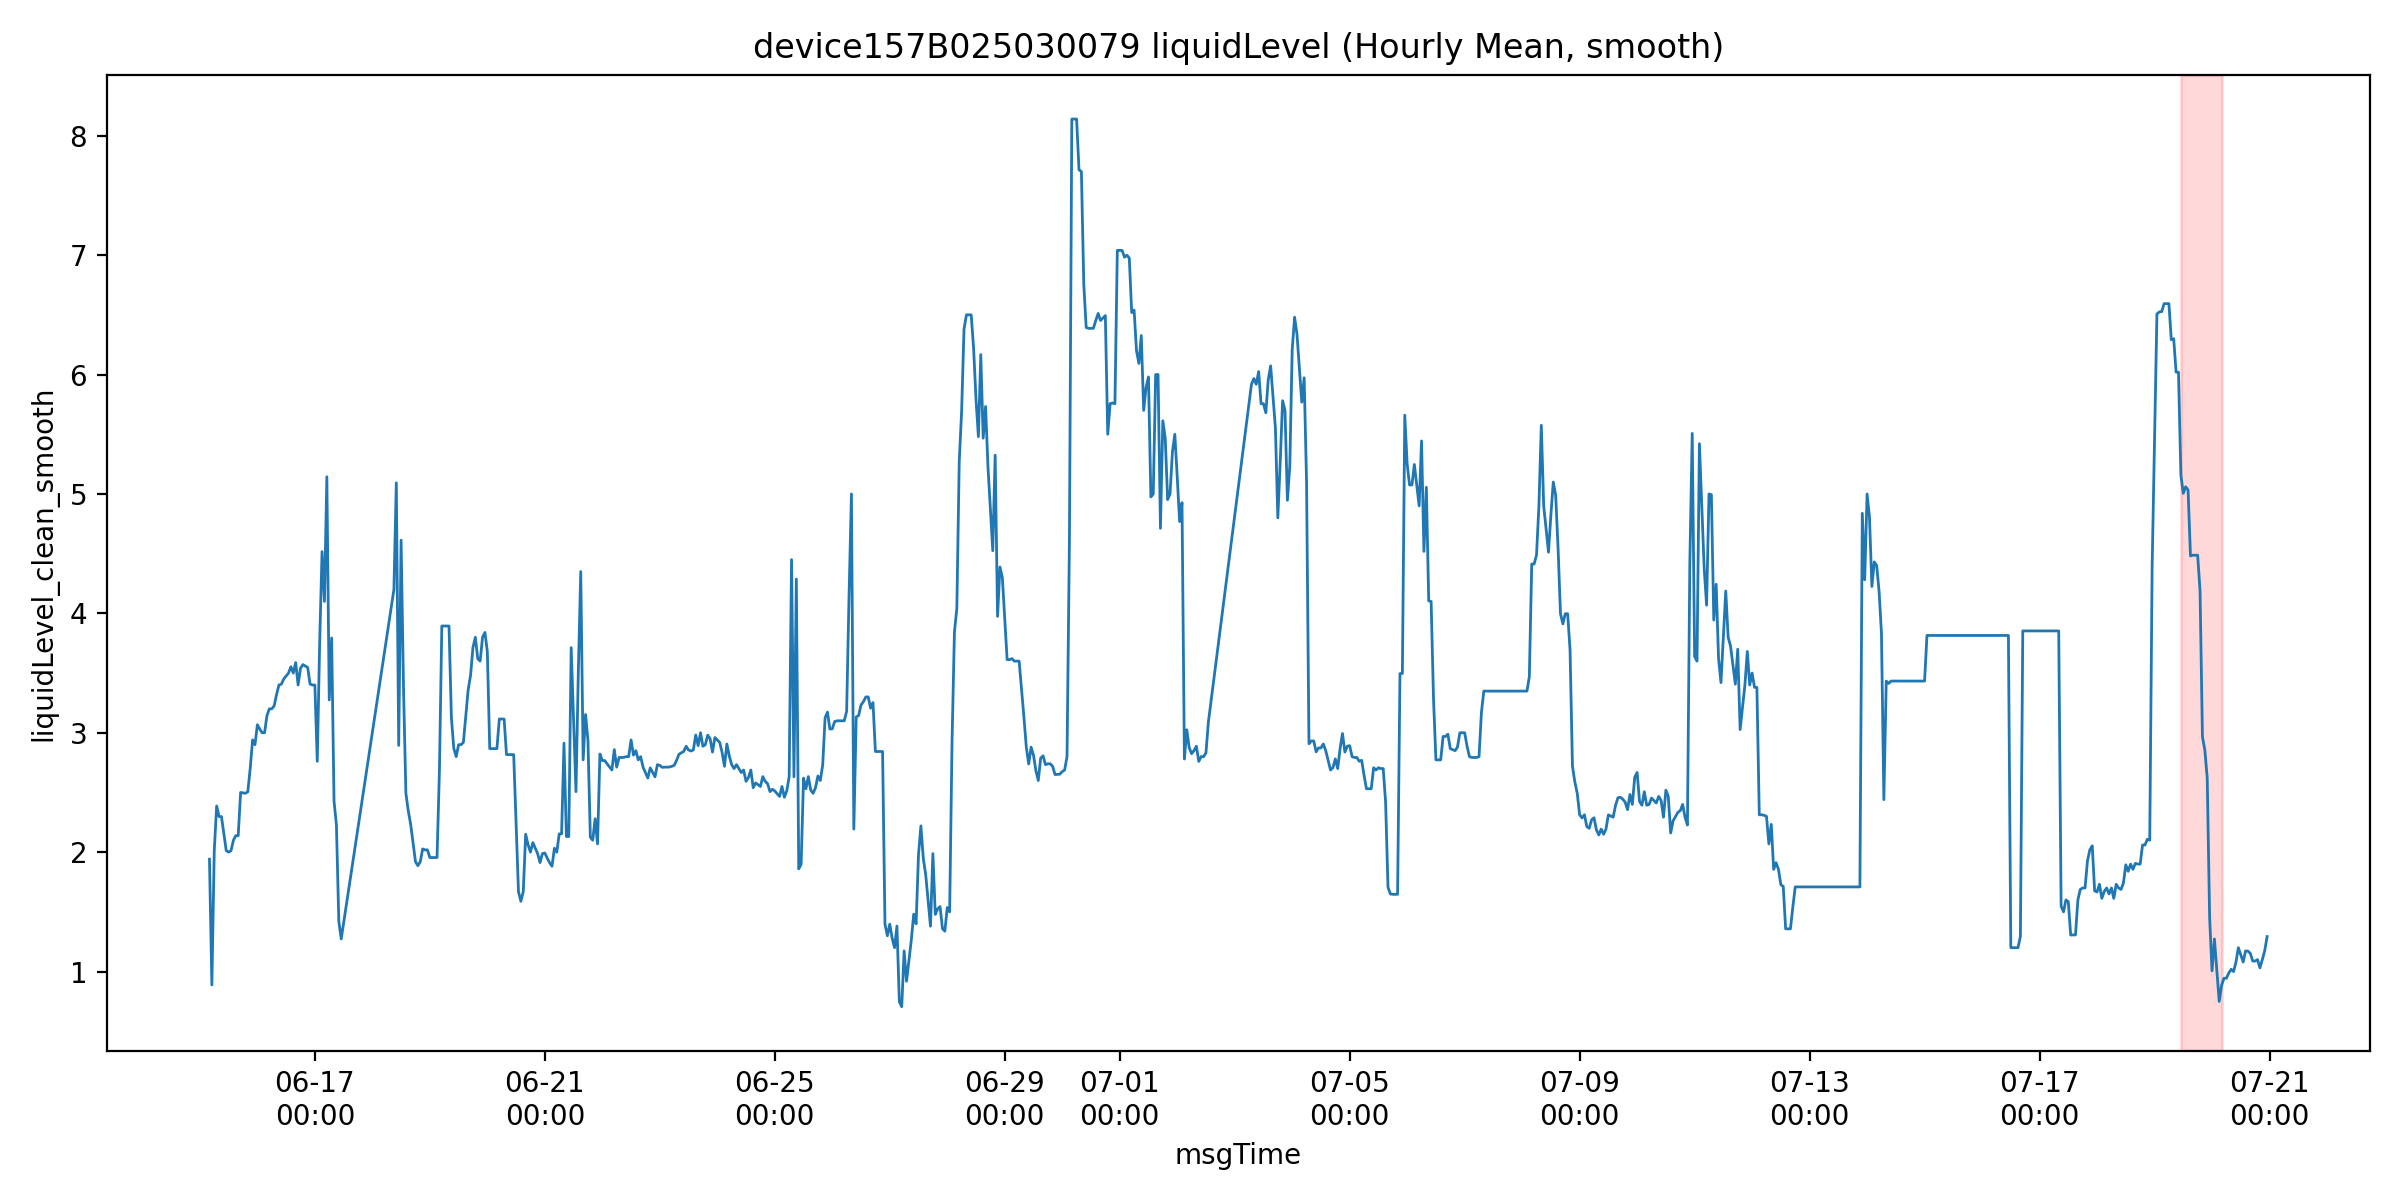

The file beside this chart, header and first rows:
msgTime, liquidLevelValue, liquidLevel_clean, is_outlier, liquidLevel_clean_smooth, roll_slope, mask_final, is_drain
2025-06-15 04:00:00, 1.941, 1.941, 0.0, 1.941, , False, False
2025-06-15 05:00:00, 0.888, 0.888, 0.0, 0.888, , False, False
2025-06-15 06:00:00, 2.013, 2.013, 0.0, 2.013, , False, False
2025-06-15 07:00:00, 2.387, 2.387, 0.0, 2.387, , False, False
2025-06-15 08:00:00, 3.506, 3.506, 0.0, 2.298, , False, False
2025-06-15 09:00:00, 31.32, 2.298, 1.0, 2.298, 0.1825, False, False
2025-06-15 11:00:00, 1.0, 1.0, 0.0, 2.013, 0.1382, False, False
2025-06-15 12:00:00, 2.0, 2.0, 0.0, 2.0, -0.03417, False, False
2025-06-15 13:00:00, 2.013, 2.013, 0.0, 2.013, -0.07154, False, False
2025-06-15 14:00:00, 2.1, 2.1, 0.0, 2.1, -0.04786, False, False
2025-06-15 15:00:00, 2.138, 2.138, 0.0, 2.138, -0.02003, False, False
2025-06-15 16:00:00, 1.927, 1.927, 0.0, 2.138, 0.03217, False, False
2025-06-15 17:00:00, 2.5, 2.5, 0.0, 2.5, 0.08323, False, False
2025-06-15 19:00:00, 2.493, 2.493, 0.0, 2.493, 0.0884, False, False
2025-06-15 20:00:00, 2.506, 2.506, 0.0, 2.506, 0.07835, False, False
2025-06-15 21:00:00, 2.7, 2.7, 0.0, 2.7, 0.08625, False, False
2025-06-15 22:00:00, 2.94, 2.94, 0.0, 2.94, 0.1031, False, False
2025-06-15 23:00:00, 2.9, 2.9, 0.0, 2.9, 0.08317, False, False
2025-06-16 00:00:00, 3.067, 3.067, 0.0, 3.067, 0.1226, False, False
2025-06-16 01:00:00, 3.031, 3.031, 0.0, 3.031, 0.1053, False, False
2025-06-16 02:00:00, 3.0, 3.0, 0.0, 3.0, 0.05543, False, False
2025-06-16 03:00:00, 3.0, 3.0, 0.0, 3.0, 0.01611, False, False
2025-06-16 04:00:00, 3.144, 3.144, 0.0, 3.144, 0.02823, False, False
2025-06-16 05:00:00, 3.2, 3.2, 0.0, 3.2, 0.02869, False, False
2025-06-16 06:00:00, 3.2, 3.2, 0.0, 3.2, 0.0454, False, False
2025-06-16 07:00:00, 3.225, 3.225, 0.0, 3.225, 0.05089, False, False
2025-06-16 08:00:00, 3.32, 3.32, 0.0, 3.32, 0.05266, False, False
2025-06-16 09:00:00, 3.4, 3.4, 0.0, 3.4, 0.04757, False, False
2025-06-16 10:00:00, 3.407, 3.407, 0.0, 3.407, 0.04943, False, False
2025-06-16 11:00:00, 3.45, 3.45, 0.0, 3.45, 0.0536, False, False
2025-06-16 13:00:00, 3.588, 3.588, 0.0, 3.5, 0.04296, False, False
2025-06-16 14:00:00, 3.553, 3.553, 0.0, 3.553, 0.03467, False, False
2025-06-16 15:00:00, 3.5, 3.5, 0.0, 3.5, 0.02293, False, False
2025-06-16 16:00:00, 3.588, 3.588, 0.0, 3.588, 0.02595, False, False
2025-06-16 17:00:00, 3.4, 3.4, 0.0, 3.4, 0.001243, False, False
2025-06-16 18:00:00, 3.54, 3.54, 0.0, 3.54, -0.004886, False, False
2025-06-16 19:00:00, 3.571, 3.571, 0.0, 3.571, 0.0006286, False, False
2025-06-16 21:00:00, 3.547, 3.547, 0.0, 3.547, 0.007914, False, False
2025-06-16 22:00:00, 3.407, 3.407, 0.0, 3.407, -0.01044, False, False
2025-06-16 23:00:00, 3.4, 3.4, 0.0, 3.4, -0.01036, False, False
2025-06-17 00:00:00, 2.5, 2.5, 0.0, 3.4, -0.03102, False, False
2025-06-17 01:00:00, 2.761, 2.761, 0.0, 2.761, -0.106, False, False
2025-06-17 02:00:00, 3.75, 3.75, 0.0, 3.75, -0.02637, False, False
2025-06-17 03:00:00, 4.517, 4.517, 0.0, 4.517, 0.1703, False, False
2025-06-17 04:00:00, 4.1, 4.1, 0.0, 4.1, 0.224, False, False
2025-06-17 05:00:00, 5.144, 5.144, 0.0, 5.144, 0.3858, False, False
2025-06-17 06:00:00, 3.275, 3.275, 0.0, 3.275, 0.181, False, False
2025-06-17 07:00:00, 3.794, 3.794, 0.0, 3.794, -0.07034, False, False
2025-06-17 08:00:00, 2.427, 2.427, 0.0, 2.427, -0.3782, True, False
2025-06-17 09:00:00, 2.227, 2.227, 0.0, 2.227, -0.4856, True, False
2025-06-17 10:00:00, 1.42, 1.42, 0.0, 1.42, -0.6609, True, False
2025-06-17 11:00:00, 1.273, 1.273, 0.0, 1.273, -0.4952, True, False
2025-06-18 09:00:00, 4.2, 4.2, 0.0, 4.2, 0.06814, False, False
2025-06-18 10:00:00, 5.093, 5.093, 0.0, 5.093, 0.1141, False, False
2025-06-18 11:00:00, 2.894, 2.894, 0.0, 2.894, 0.09786, False, False
2025-06-18 12:00:00, 4.613, 4.613, 0.0, 4.613, 0.1173, False, False
2025-06-18 13:00:00, 3.381, 3.381, 0.0, 3.381, 0.1085, False, False
2025-06-18 14:00:00, 2.493, 2.493, 0.0, 2.493, -0.3415, True, False
2025-06-18 15:00:00, 2.344, 2.344, 0.0, 2.344, -0.4623, True, False
2025-06-18 16:00:00, 2.233, 2.233, 0.0, 2.233, -0.3143, True, False
... 722 more rows
